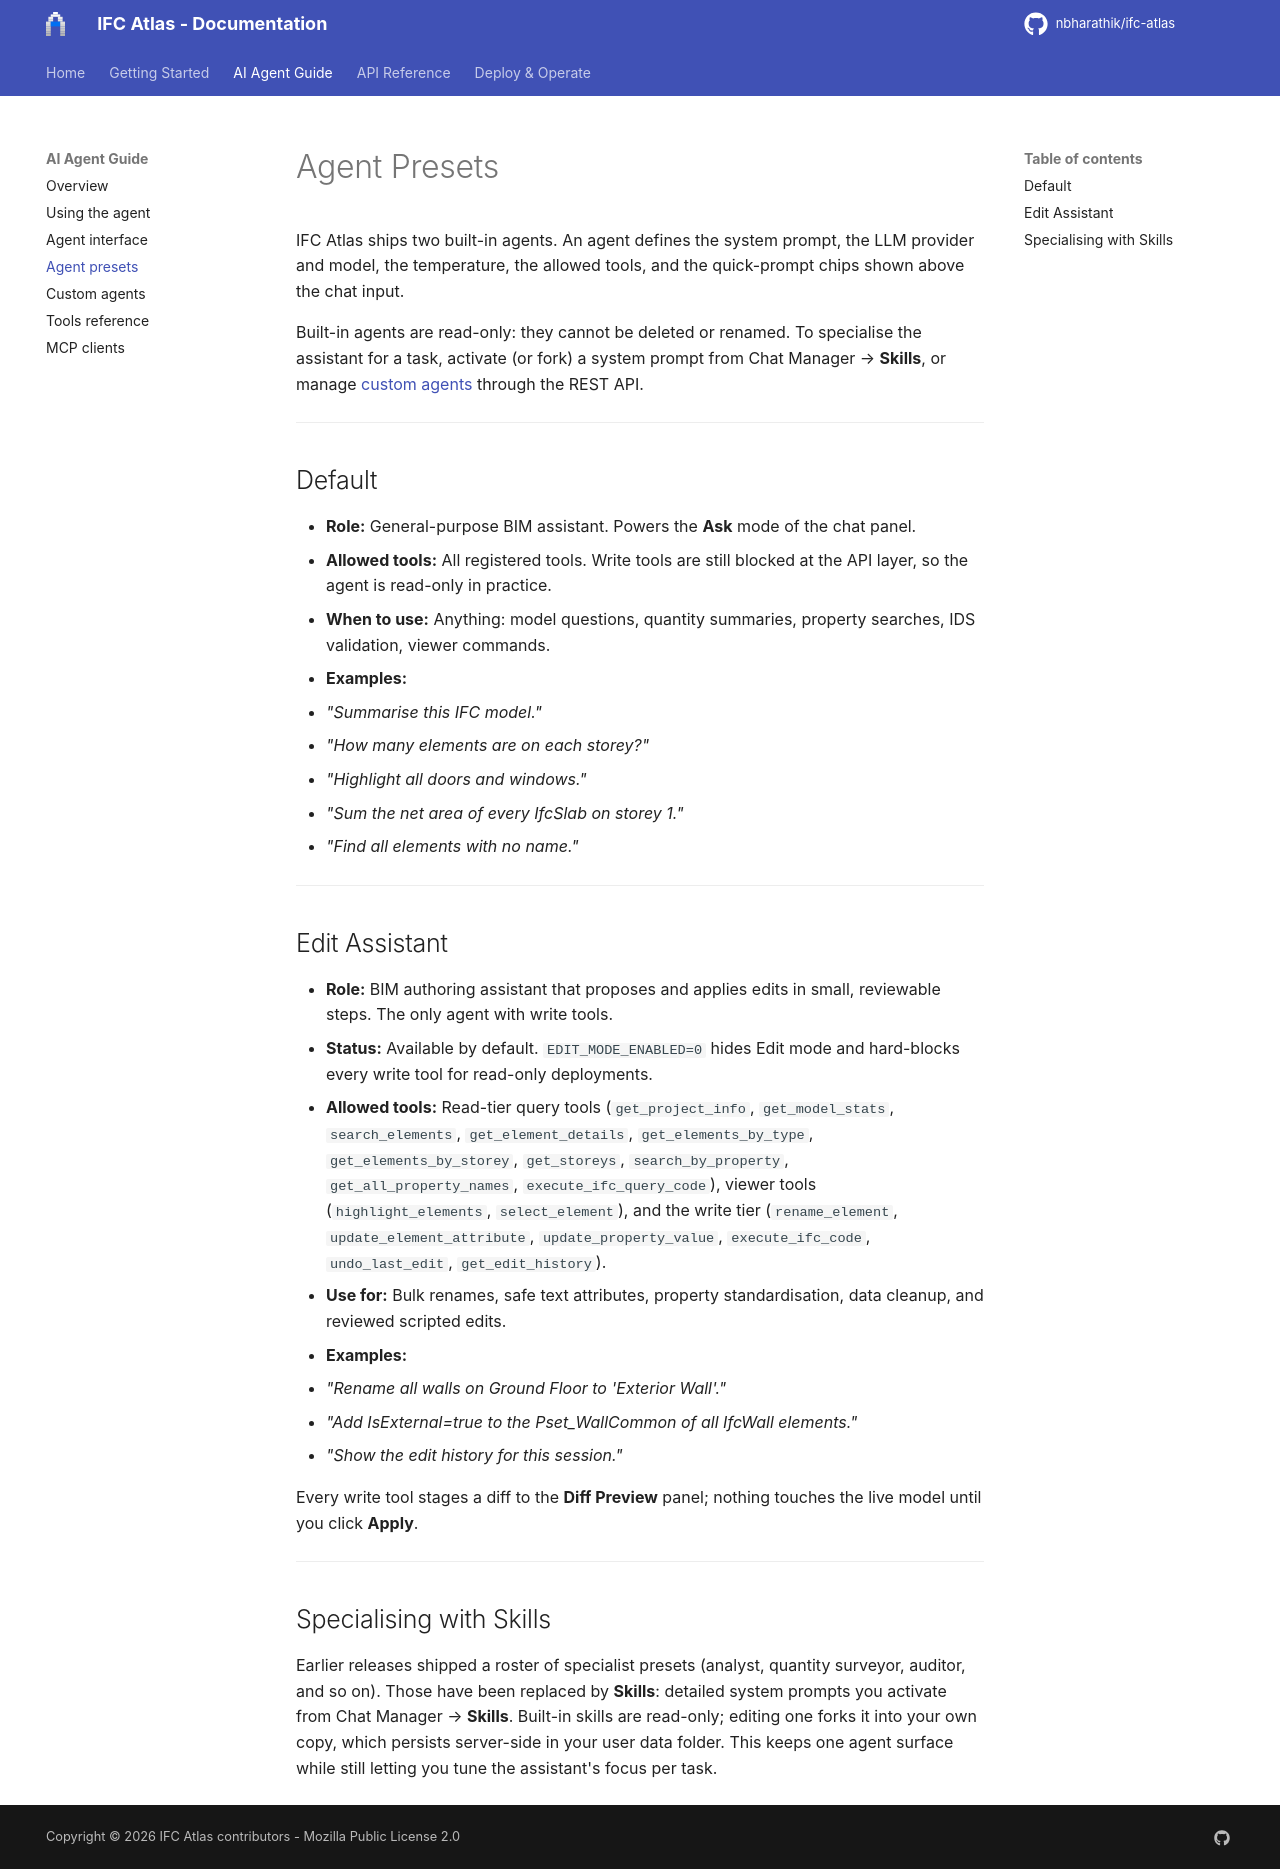

repository: nbharathik/ifc-atlas · page: agent/AGENT_PRESETS/index.html · generator: mkdocs

# Agent Presets

IFC Atlas ships two built-in agents. An agent defines the system prompt, the LLM provider and model, the temperature, the allowed tools, and the quick-prompt chips shown above the chat input.

Built-in agents are read-only: they cannot be deleted or renamed. To specialise the assistant for a task, activate (or fork) a system prompt from Chat Manager → **Skills**, or manage [custom agents](CUSTOM_AGENTS.md) through the REST API.

---

## Default

- **Role:** General-purpose BIM assistant. Powers the **Ask** mode of the chat panel.
- **Allowed tools:** All registered tools. Write tools are still blocked at the API layer, so the agent is read-only in practice.
- **When to use:** Anything: model questions, quantity summaries, property searches, IDS validation, viewer commands.
- **Examples:**
  - *"Summarise this IFC model."*
  - *"How many elements are on each storey?"*
  - *"Highlight all doors and windows."*
  - *"Sum the net area of every IfcSlab on storey 1."*
  - *"Find all elements with no name."*

---

## Edit Assistant

- **Role:** BIM authoring assistant that proposes and applies edits in small, reviewable steps. The only agent with write tools.
- **Status:** Available by default. `EDIT_MODE_ENABLED=0` hides Edit mode and hard-blocks every write tool for read-only deployments.
- **Allowed tools:** Read-tier query tools (`get_project_info`, `get_model_stats`, `search_elements`, `get_element_details`, `get_elements_by_type`, `get_elements_by_storey`, `get_storeys`, `search_by_property`, `get_all_property_names`, `execute_ifc_query_code`), viewer tools (`highlight_elements`, `select_element`), and the write tier (`rename_element`, `update_element_attribute`, `update_property_value`, `execute_ifc_code`, `undo_last_edit`, `get_edit_history`).
- **Use for:** Bulk renames, safe text attributes, property standardisation, data cleanup, and reviewed scripted edits.
- **Examples:**
  - *"Rename all walls on Ground Floor to 'Exterior Wall'."*
  - *"Add IsExternal=true to the Pset_WallCommon of all IfcWall elements."*
  - *"Show the edit history for this session."*

Every write tool stages a diff to the **Diff Preview** panel; nothing touches the live model until you click **Apply**.

---

## Specialising with Skills

Earlier releases shipped a roster of specialist presets (analyst, quantity surveyor, auditor, and so on). Those have been replaced by **Skills**: detailed system prompts you activate from Chat Manager → **Skills**. Built-in skills are read-only; editing one forks it into your own copy, which persists server-side in your user data folder. This keeps one agent surface while still letting you tune the assistant's focus per task.
